Dataset: split (GitHub, royandixix/aplikasi-perbaikan). Classes: bercak daun, bulai daun, hawar daun.

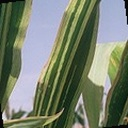
Label: bulai daun

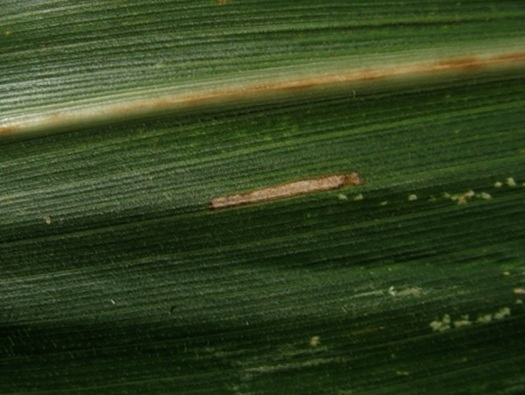
Label: bercak daun

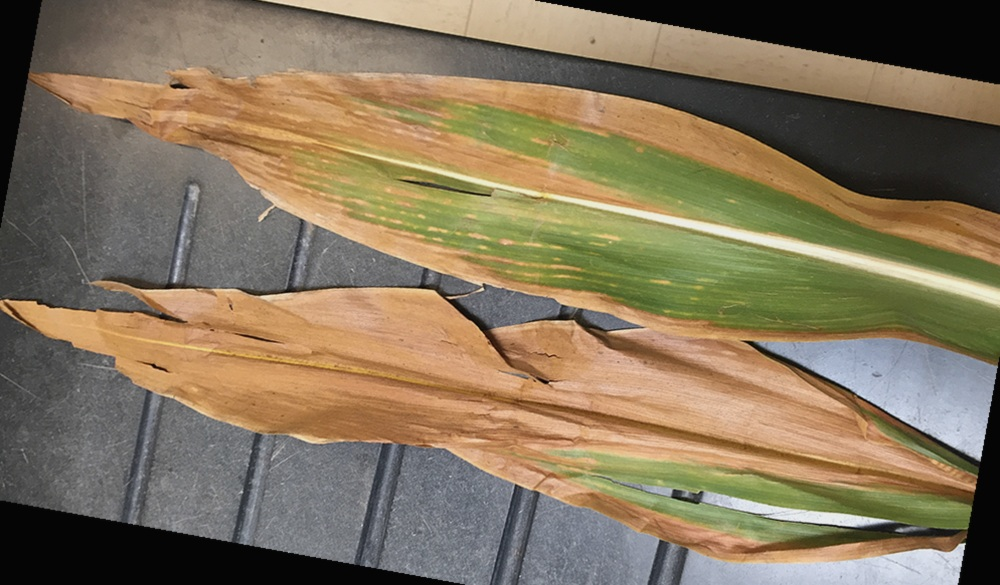
Label: hawar daun

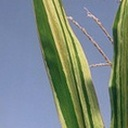
Label: bulai daun

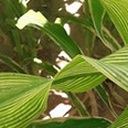
Label: bulai daun

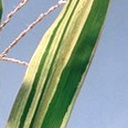
Label: bulai daun
